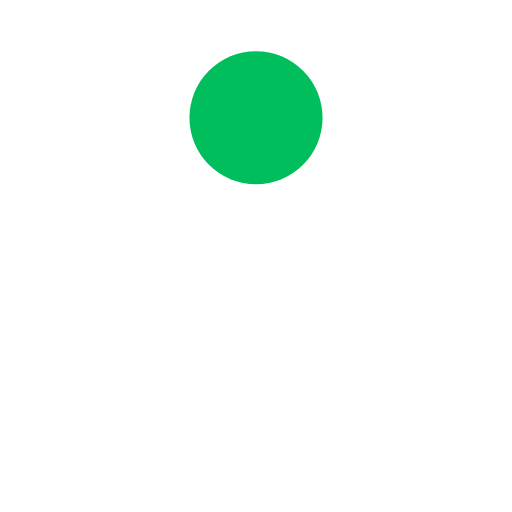
t = 0.00 s
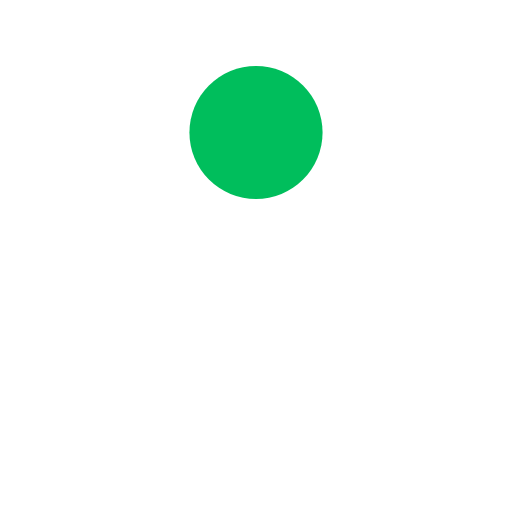
t = 0.13 s
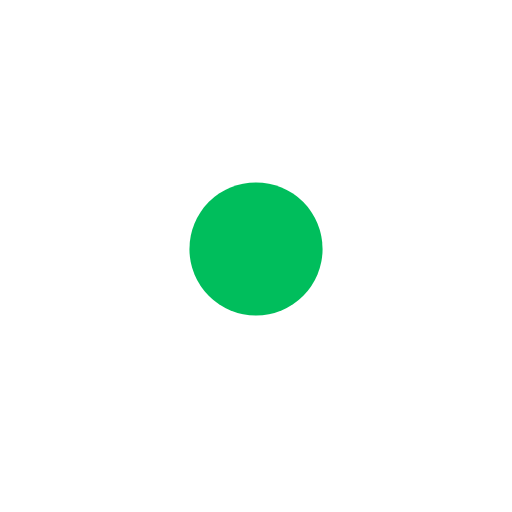
t = 0.38 s
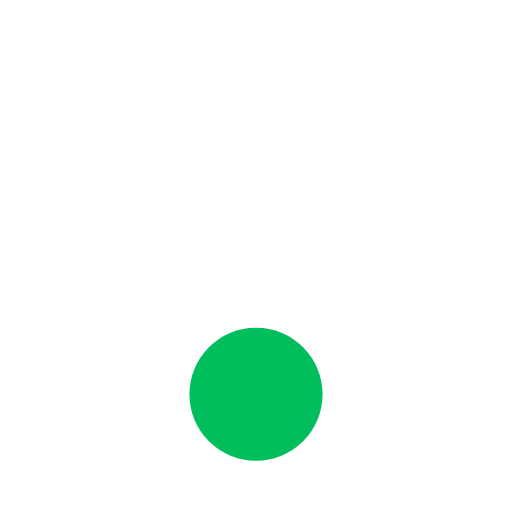
t = 0.50 s
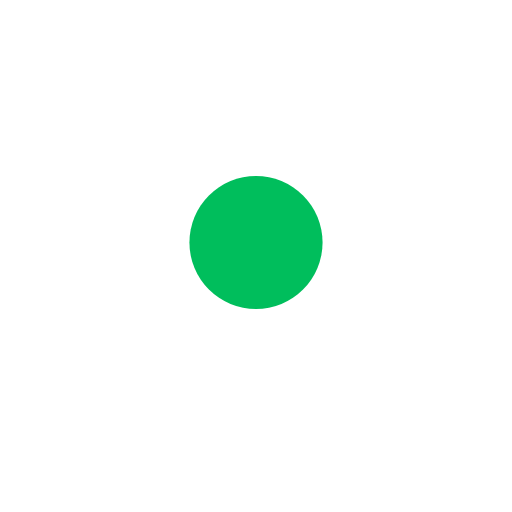
t = 0.63 s
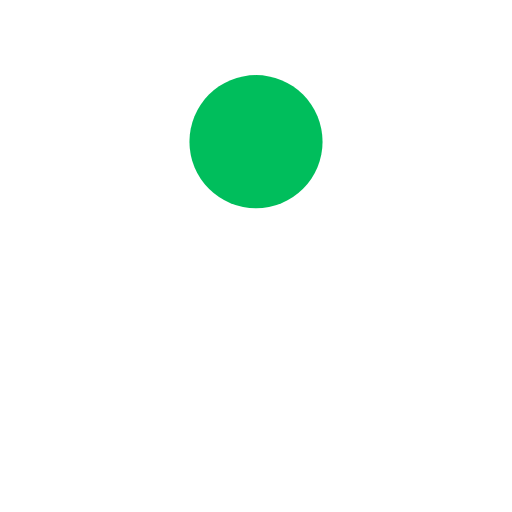
t = 0.88 s

The animated SVG that drew these frames (rendered in a browser with its animation timeline set to each time). Animation: 1 SMIL element (animate=1); one cycle of 1.00 s, repeats indefinitely.

<svg width="200px"  height="200px"  xmlns="http://www.w3.org/2000/svg" viewBox="0 0 100 100" preserveAspectRatio="xMidYMid" class="lds-ball" style="background: none;"><circle cx="50" ng-attr-cy="{{config.cy}}" ng-attr-r="{{config.radius}}" ng-attr-fill="{{config.color}}" cy="65.849" r="13" fill="#00BE5C"><animate attributeName="cy" calcMode="spline" values="23;77;23" keyTimes="0;0.5;1" dur="1" keySplines="0.45 0 0.9 0.55;0 0.45 0.55 0.9" begin="0s" repeatCount="indefinite"></animate></circle></svg>
